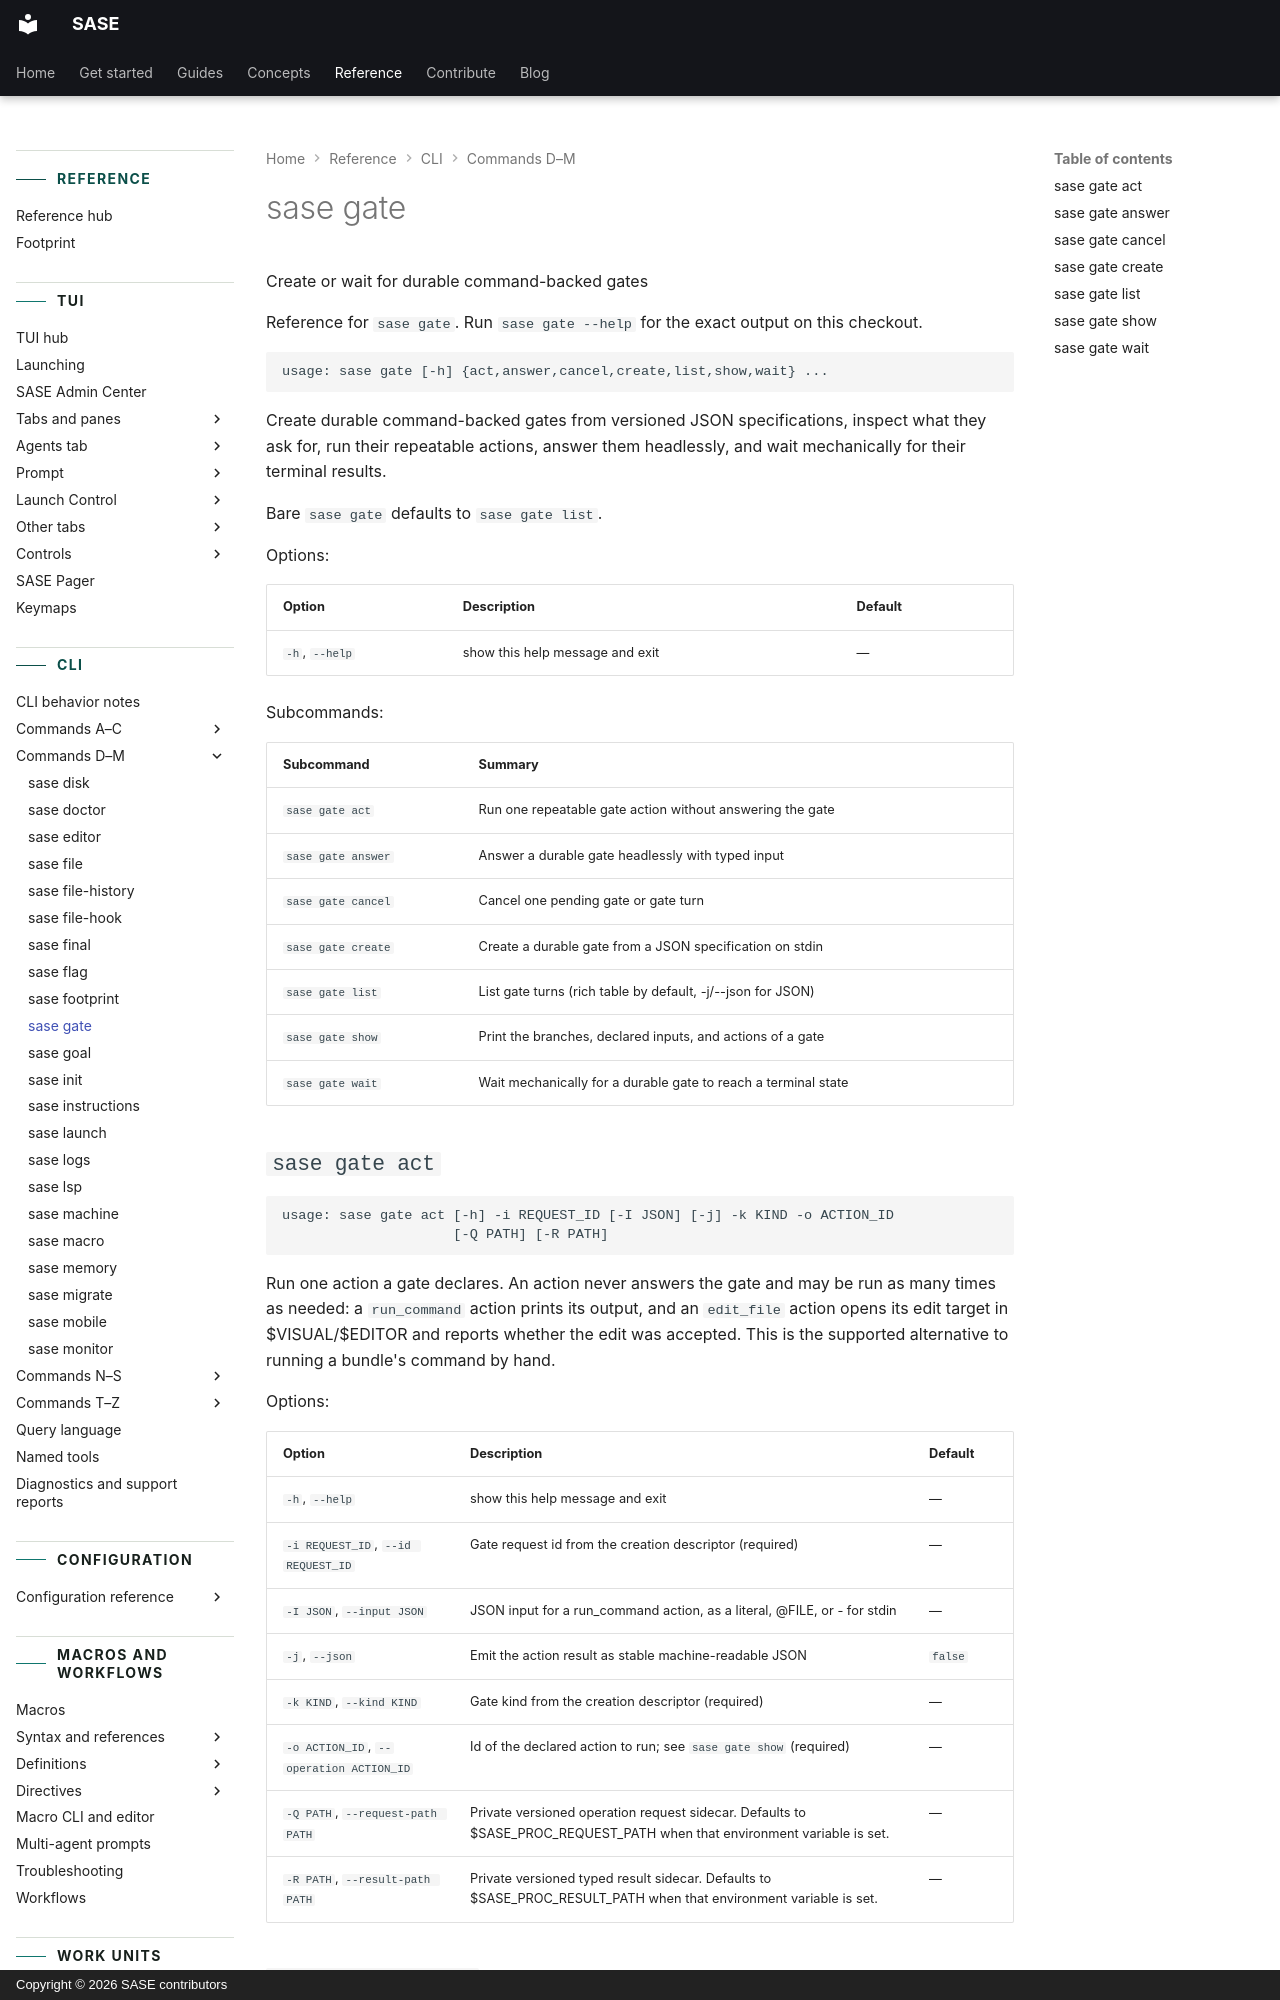

repository: sase-org/sase · page: reference/cli/gate/index.html · generator: mkdocs · copyright: Copyright © 2026 SASE contributors

---
title: "sase gate"
description: "Create durable command-backed gates from versioned JSON specifications, inspect what they ask for, run their repeatable actions, answer them headlessly, and…"
---

<!-- generated, do not edit; source: argparse tree (tools/render_cli; run just fix to regenerate) -->

# sase gate

Create or wait for durable command-backed gates

Reference for `sase gate`. Run `sase gate --help` for the exact output on this checkout.

```text
usage: sase gate [-h] {act,answer,cancel,create,list,show,wait} ...
```

Create durable command-backed gates from versioned JSON specifications, inspect what they ask for, run their repeatable actions, answer them headlessly, and wait mechanically for their terminal results.

Bare `sase gate` defaults to `sase gate list`.

Options:

| Option         | Description                     | Default |
| -------------- | ------------------------------- | ------- |
| `-h`, `--help` | show this help message and exit | —       |

Subcommands:

| Subcommand         | Summary                                                        |
| ------------------ | -------------------------------------------------------------- |
| `sase gate act`    | Run one repeatable gate action without answering the gate      |
| `sase gate answer` | Answer a durable gate headlessly with typed input              |
| `sase gate cancel` | Cancel one pending gate or gate turn                           |
| `sase gate create` | Create a durable gate from a JSON specification on stdin       |
| `sase gate list`   | List gate turns (rich table by default, -j/--json for JSON)    |
| `sase gate show`   | Print the branches, declared inputs, and actions of a gate     |
| `sase gate wait`   | Wait mechanically for a durable gate to reach a terminal state |

## `sase gate act`

```text
usage: sase gate act [-h] -i REQUEST_ID [-I JSON] [-j] -k KIND -o ACTION_ID
                     [-Q PATH] [-R PATH]
```

Run one action a gate declares. An action never answers the gate and may be run as many times as needed: a `run_command` action prints its output, and an `edit_file` action opens its edit target in $VISUAL/$EDITOR and reports whether the edit was accepted. This is the supported alternative to running a bundle's command by hand.

Options:

| Option                                  | Description                                                                                                             | Default |
| --------------------------------------- | ----------------------------------------------------------------------------------------------------------------------- | ------- |
| `-h`, `--help`                          | show this help message and exit                                                                                         | —       |
| `-i REQUEST_ID`, `--id REQUEST_ID`      | Gate request id from the creation descriptor (required)                                                                 | —       |
| `-I JSON`, `--input JSON`               | JSON input for a run_command action, as a literal, @FILE, or - for stdin                                                | —       |
| `-j`, `--json`                          | Emit the action result as stable machine-readable JSON                                                                  | `false` |
| `-k KIND`, `--kind KIND`                | Gate kind from the creation descriptor (required)                                                                       | —       |
| `-o ACTION_ID`, `--operation ACTION_ID` | Id of the declared action to run; see `sase gate show` (required)                                                       | —       |
| `-Q PATH`, `--request-path PATH`        | Private versioned operation request sidecar. Defaults to $SASE_PROC_REQUEST_PATH when that environment variable is set. | —       |
| `-R PATH`, `--result-path PATH`         | Private versioned typed result sidecar. Defaults to $SASE_PROC_RESULT_PATH when that environment variable is set.       | —       |
